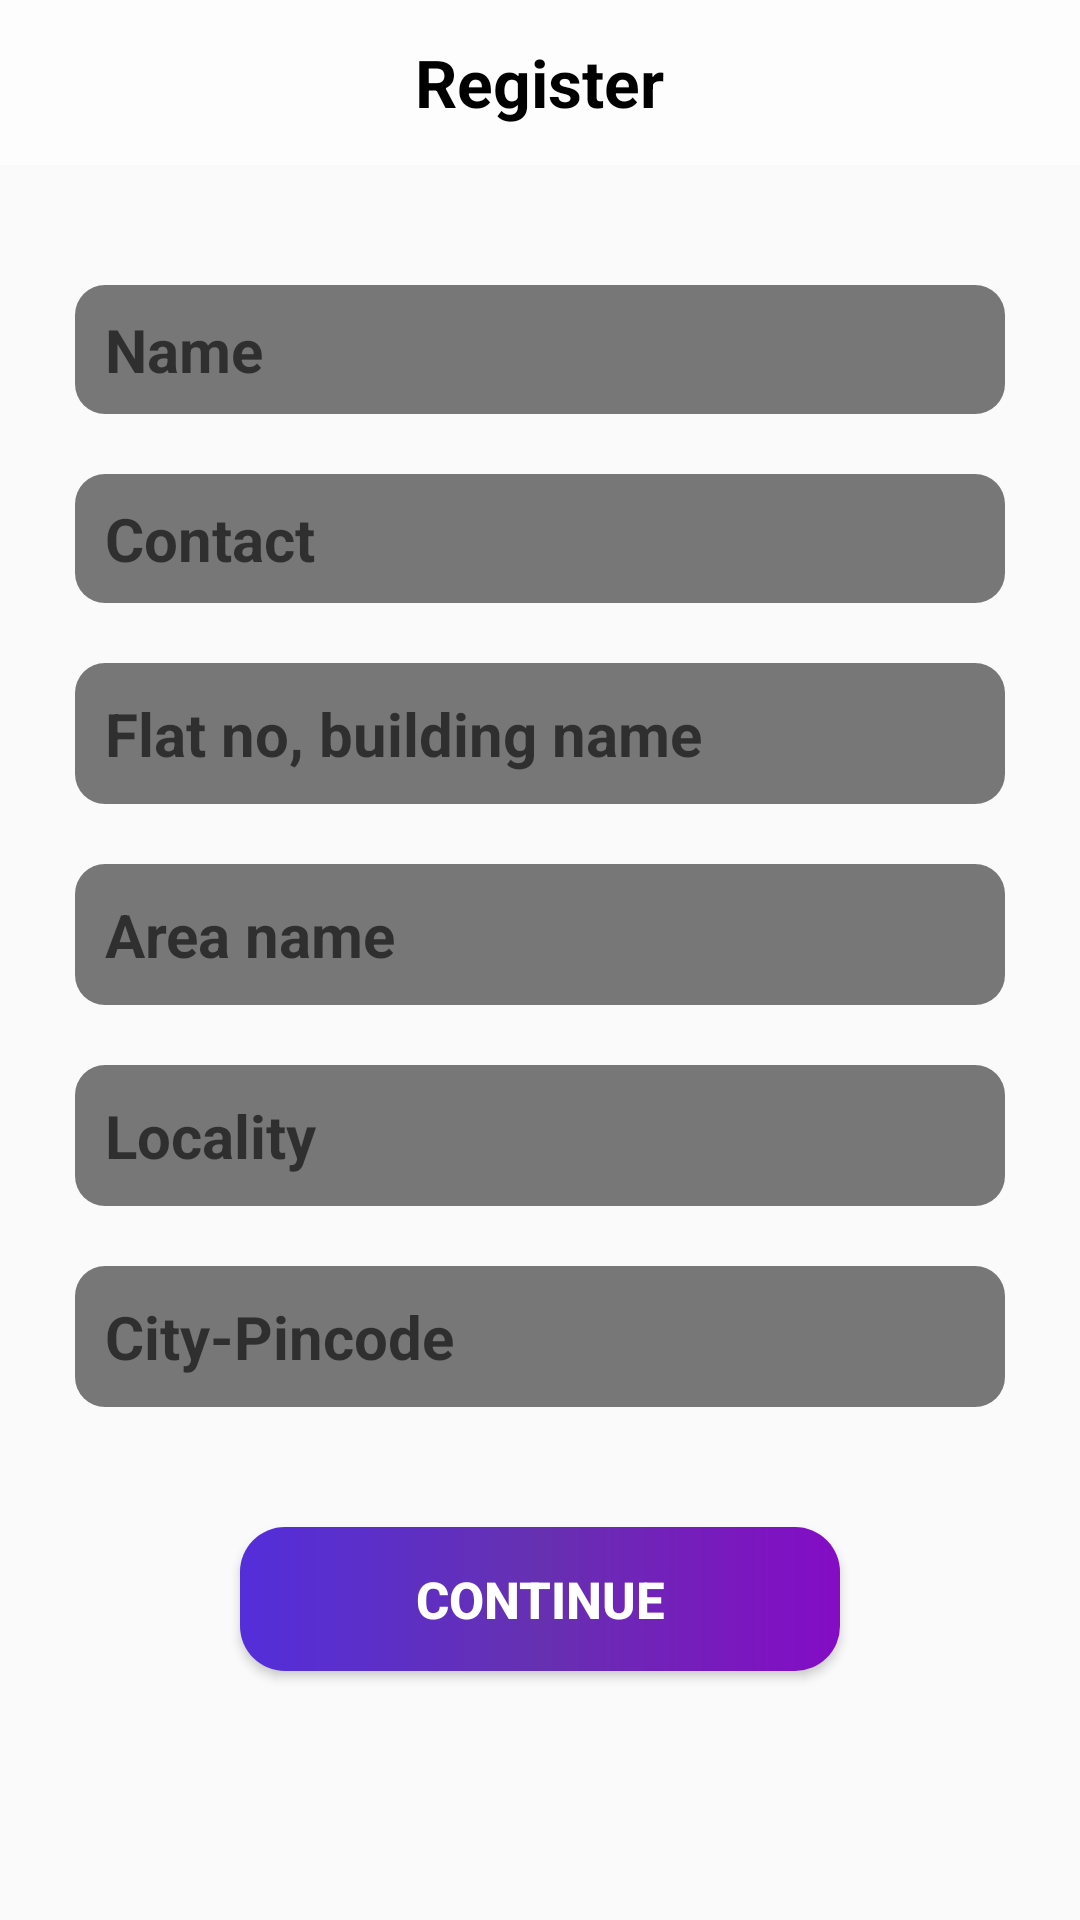

Android layout source for this screen:
<!-- AndroidManifest.xml: application theme AppTheme -->
<!-- res/layout/activity_register.xml -->
<?xml version="1.0" encoding="utf-8"?>
<ScrollView
    xmlns:android="http://schemas.android.com/apk/res/android"
    xmlns:app="http://schemas.android.com/apk/res-auto"
    xmlns:tools="http://schemas.android.com/tools"
    android:layout_width="match_parent"
    android:layout_height="match_parent"
    tools:context="com.morningessetial.morningessentials.Register">

    <RelativeLayout
        android:layout_width="match_parent"
        android:layout_height="0dp">

        <RelativeLayout
            android:layout_width="match_parent"
            android:layout_height="55dp"
            android:id="@+id/r1"
            android:background="#BCFFFFFF"
            >

            <TextView
                android:layout_width="wrap_content"
                android:layout_height="wrap_content"
                android:textSize="22sp"
                android:textColor="#000"
                android:textStyle="bold"
                android:id="@+id/t1"
                android:layout_centerInParent="true"
                android:text="Register"
                />


        </RelativeLayout>

        <LinearLayout
            android:layout_width="match_parent"
            android:layout_height="match_parent"
            android:layout_below="@id/r1"
            android:orientation="vertical"
            >

            <EditText
                android:layout_width="match_parent"
                android:layout_height="43dp"
                android:textSize="20sp"
                android:textStyle="bold"
                android:textColor="#C8000000"
                android:layout_marginEnd="25dp"
                android:layout_marginStart="25dp"
                android:layout_marginTop="40dp"
                android:background="@drawable/btn"
                android:paddingStart="10dp"
                android:paddingEnd="10dp"
                android:id="@+id/name"
                android:hint="Name"
                android:inputType="textCapSentences"
                />

            <EditText
                android:layout_width="match_parent"
                android:layout_height="43dp"
                android:hint="Contact"
                android:textSize="20sp"
                android:textStyle="bold"
                android:textColor="#C8000000"
                android:layout_marginEnd="25dp"
                android:layout_marginStart="25dp"
                android:layout_marginTop="20dp"
                android:background="@drawable/btn"
                android:paddingStart="10dp"
                android:paddingEnd="10dp"
                android:inputType="number"
                android:maxLength="10"
                android:id="@+id/contact"
                />

            <EditText
                android:layout_width="match_parent"
                android:layout_height="wrap_content"
                android:textSize="20sp"
                android:textStyle="bold"
                android:textColor="#C8000000"
                android:layout_marginEnd="25dp"
                android:layout_marginStart="25dp"
                android:layout_marginTop="20dp"
                android:background="@drawable/btn"
                android:paddingStart="10dp"
                android:paddingEnd="10dp"
                android:paddingBottom="10dp"
                android:paddingTop="10dp"
                android:id="@+id/building"
                android:hint="Flat no, building name"
                android:inputType="textCapSentences"
                />

            <EditText
                android:layout_width="match_parent"
                android:layout_height="wrap_content"
                android:textSize="20sp"
                android:textStyle="bold"
                android:textColor="#C8000000"
                android:layout_marginEnd="25dp"
                android:layout_marginStart="25dp"
                android:layout_marginTop="20dp"
                android:background="@drawable/btn"
                android:paddingStart="10dp"
                android:paddingEnd="10dp"
                android:paddingBottom="10dp"
                android:paddingTop="10dp"
                android:id="@+id/area"
                android:hint="Area name"
                android:inputType="textCapSentences"
                />

            <EditText
                android:layout_width="match_parent"
                android:layout_height="wrap_content"
                android:textSize="20sp"
                android:textStyle="bold"
                android:textColor="#C8000000"
                android:layout_marginEnd="25dp"
                android:layout_marginStart="25dp"
                android:layout_marginTop="20dp"
                android:background="@drawable/btn"
                android:paddingStart="10dp"
                android:paddingEnd="10dp"
                android:paddingBottom="10dp"
                android:paddingTop="10dp"
                android:id="@+id/locality"
                android:hint="Locality"
                android:inputType="textCapSentences"
                />


            <EditText
                android:layout_width="match_parent"
                android:layout_height="wrap_content"
                android:textSize="20sp"
                android:textStyle="bold"
                android:textColor="#C8000000"
                android:background="@drawable/btn"
                android:paddingStart="10dp"
                android:paddingEnd="10dp"
                android:paddingBottom="10dp"
                android:paddingTop="10dp"
                android:id="@+id/pincode"
                android:hint="City-Pincode"
                android:layout_marginTop="20dp"
                android:layout_marginEnd="25dp"
                android:layout_marginStart="25dp"
                android:inputType="textCapSentences"
                />

            <Button
                android:layout_width="match_parent"
                android:layout_height="wrap_content"
                android:text="Continue"
                android:textSize="17sp"
                android:textStyle="bold"
                android:textColor="#fff"
                android:layout_marginEnd="80dp"
                android:layout_marginStart="80dp"
                android:layout_marginTop="40dp"
                android:layout_marginBottom="20dp"
                android:background="@drawable/btndes"
                android:id="@+id/reg"
                />

        </LinearLayout>

    </RelativeLayout>

</ScrollView>
<!-- resources referenced by this layout -->
<resources>
  <!-- drawable btn (drawable) -->
  <?xml version="1.0" encoding="utf-8"?>
  <shape xmlns:android="http://schemas.android.com/apk/res/android">
  
      <corners
          android:radius="10dp"
          />
  
      <solid
          android:color="#85000000"
          />
  
  </shape>
  <!-- drawable btndes (drawable) -->
  <?xml version="1.0" encoding="utf-8"?>
  <shape xmlns:android="http://schemas.android.com/apk/res/android">
  
      <gradient
          android:startColor="#542EDA"
          android:centerColor="#6630B1"
          android:endColor="#840CC5"
          />
  
      <corners
          android:radius="15dp"
          />
  
  
  </shape>
  <style name="AppTheme" parent="Theme.AppCompat.Light.NoActionBar">
          
          <item name="colorPrimary">@color/colorPrimary</item>
          <item name="colorPrimaryDark">@color/colorPrimaryDark</item>
          <item name="colorAccent">@color/colorAccent</item>
          <item name="android:windowAnimationStyle">@style/CustomAnimation</item>
  
      </style>
  <color name="colorPrimary">#008577</color>
  <color name="colorPrimaryDark">#000</color>
  <color name="colorAccent">#2962FF</color>
  <style name="CustomAnimation" parent="@android:style/Animation.Activity">
          <item name="android:activityOpenEnterAnimation">@anim/slide_in_right</item>
          <item name="android:activityOpenExitAnimation">@anim/slide_out_left</item>
          <item name="android:activityCloseEnterAnimation">@anim/slide_in_left</item>
          <item name="android:activityCloseExitAnimation">@anim/slide_out_right</item>
  
      </style>
</resources>
